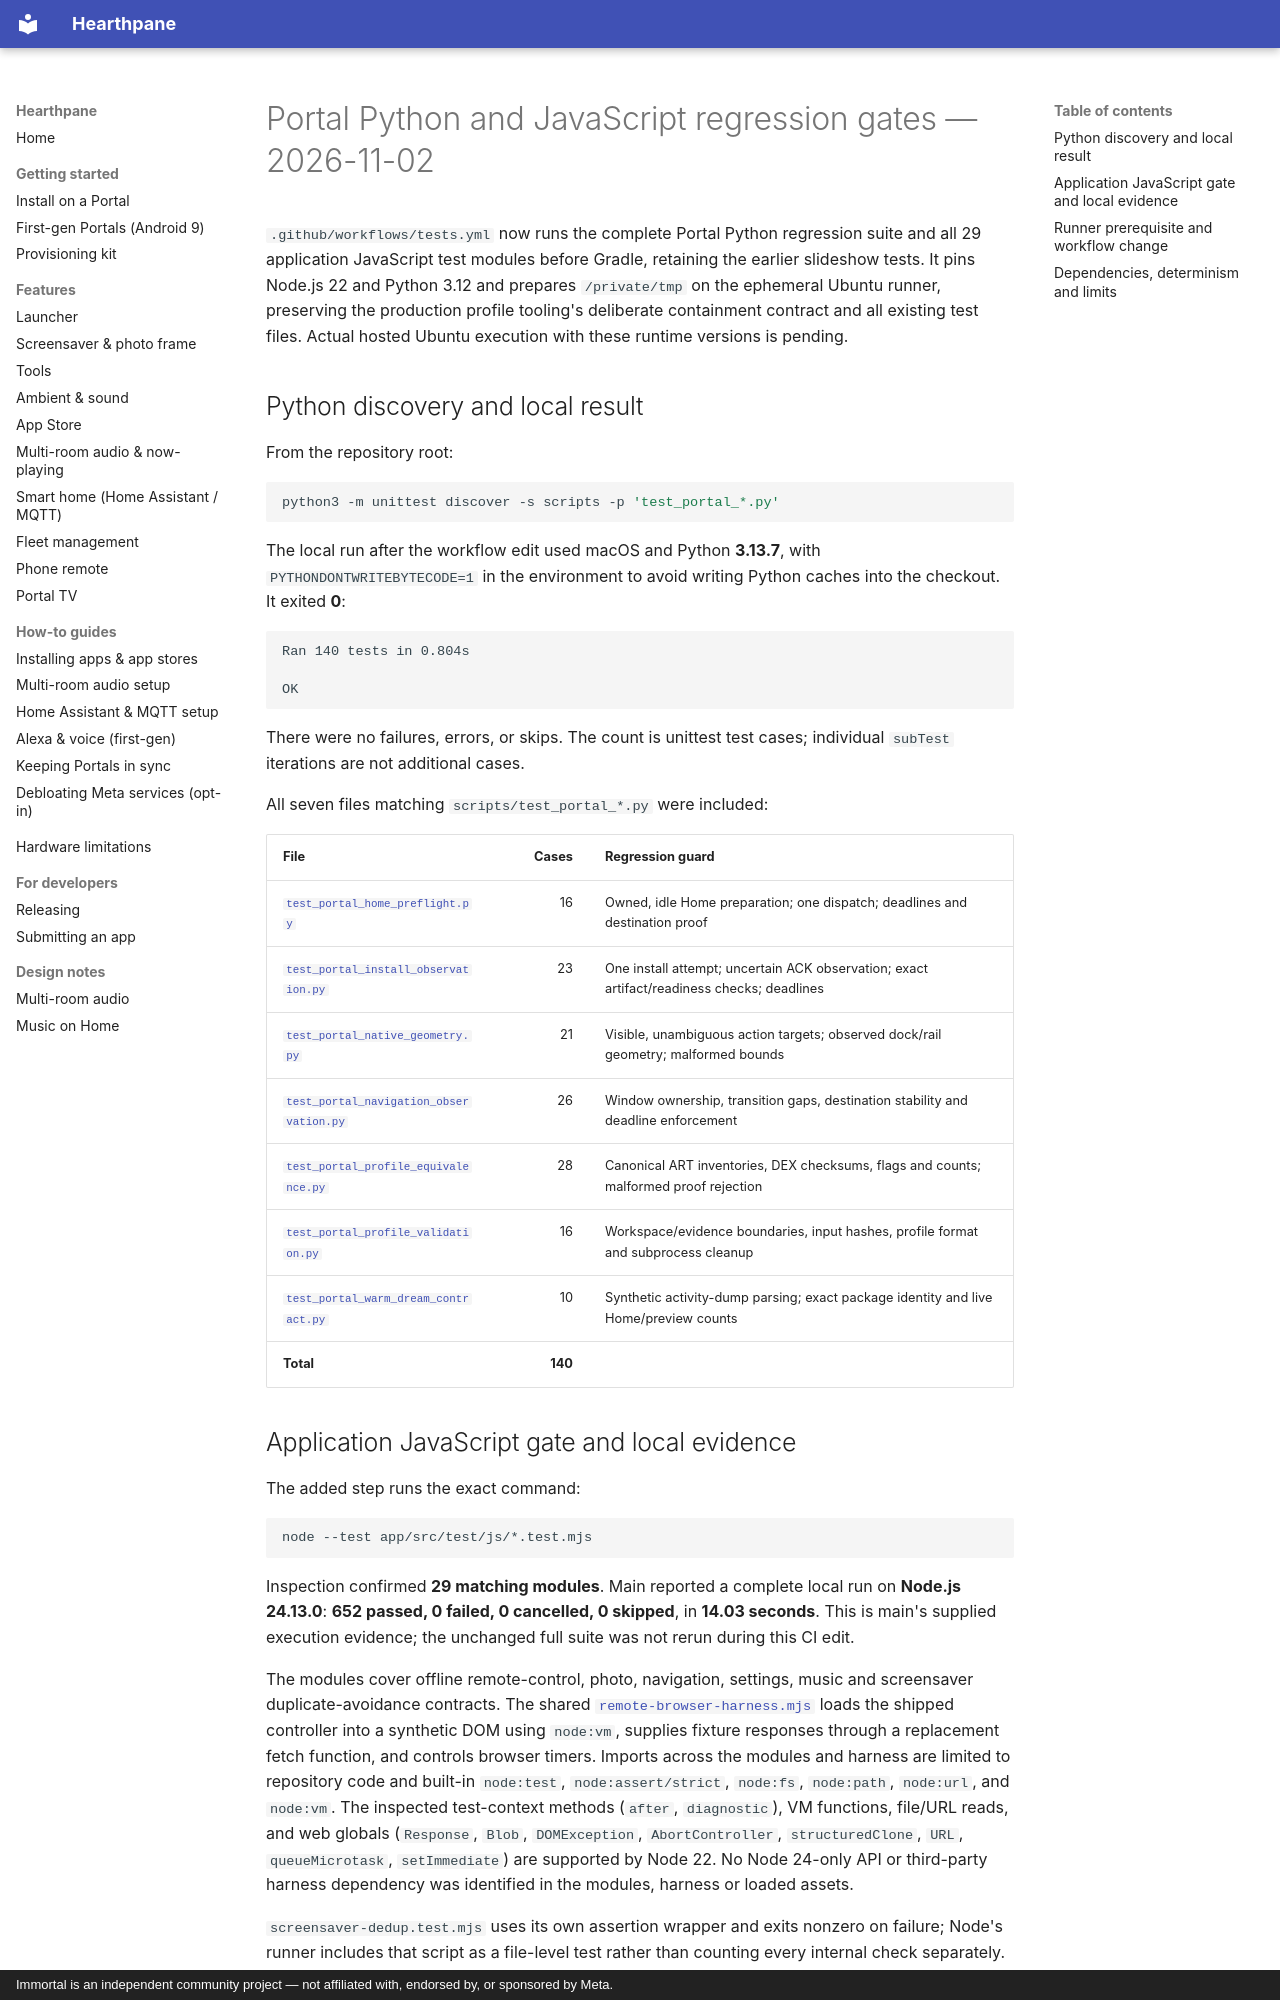

repository: rlchandani/portal-prime · page: portal-python-ci-gate-2026-11-02/index.html · generator: mkdocs · copyright: Immortal is an independent community project — not affiliated with, endorsed by, or sponsored by Meta.

# Portal Python and JavaScript regression gates — 2026-11-02

`.github/workflows/tests.yml` now runs the complete Portal Python regression suite
and all 29 application JavaScript test modules before Gradle, retaining the earlier
slideshow tests. It pins Node.js 22 and Python 3.12 and prepares `/private/tmp` on
the ephemeral Ubuntu runner, preserving the production profile tooling's deliberate
containment contract and all existing test files. Actual hosted Ubuntu execution
with these runtime versions is pending.

## Python discovery and local result

From the repository root:

```sh
python3 -m unittest discover -s scripts -p 'test_portal_*.py'
```

The local run after the workflow edit used macOS and Python **3.13.7**, with
`PYTHONDONTWRITEBYTECODE=1` in the environment to avoid writing Python caches into
the checkout. It exited **0**:

```text
Ran 140 tests in 0.804s

OK
```

There were no failures, errors, or skips. The count is unittest test cases;
individual `subTest` iterations are not additional cases.

All seven files matching `scripts/test_portal_*.py` were included:

| File | Cases | Regression guard |
| --- | ---: | --- |
| [`test_portal_home_preflight.py`](https://github.com/starbrightlab/immortal/blob/main/scripts/test_portal_home_preflight.py) | 16 | Owned, idle Home preparation; one dispatch; deadlines and destination proof |
| [`test_portal_install_observation.py`](https://github.com/starbrightlab/immortal/blob/main/scripts/test_portal_install_observation.py) | 23 | One install attempt; uncertain ACK observation; exact artifact/readiness checks; deadlines |
| [`test_portal_native_geometry.py`](https://github.com/starbrightlab/immortal/blob/main/scripts/test_portal_native_geometry.py) | 21 | Visible, unambiguous action targets; observed dock/rail geometry; malformed bounds |
| [`test_portal_navigation_observation.py`](https://github.com/starbrightlab/immortal/blob/main/scripts/test_portal_navigation_observation.py) | 26 | Window ownership, transition gaps, destination stability and deadline enforcement |
| [`test_portal_profile_equivalence.py`](https://github.com/starbrightlab/immortal/blob/main/scripts/test_portal_profile_equivalence.py) | 28 | Canonical ART inventories, DEX checksums, flags and counts; malformed proof rejection |
| [`test_portal_profile_validation.py`](https://github.com/starbrightlab/immortal/blob/main/scripts/test_portal_profile_validation.py) | 16 | Workspace/evidence boundaries, input hashes, profile format and subprocess cleanup |
| [`test_portal_warm_dream_contract.py`](https://github.com/starbrightlab/immortal/blob/main/scripts/test_portal_warm_dream_contract.py) | 10 | Synthetic activity-dump parsing; exact package identity and live Home/preview counts |
| **Total** | **140** | |
